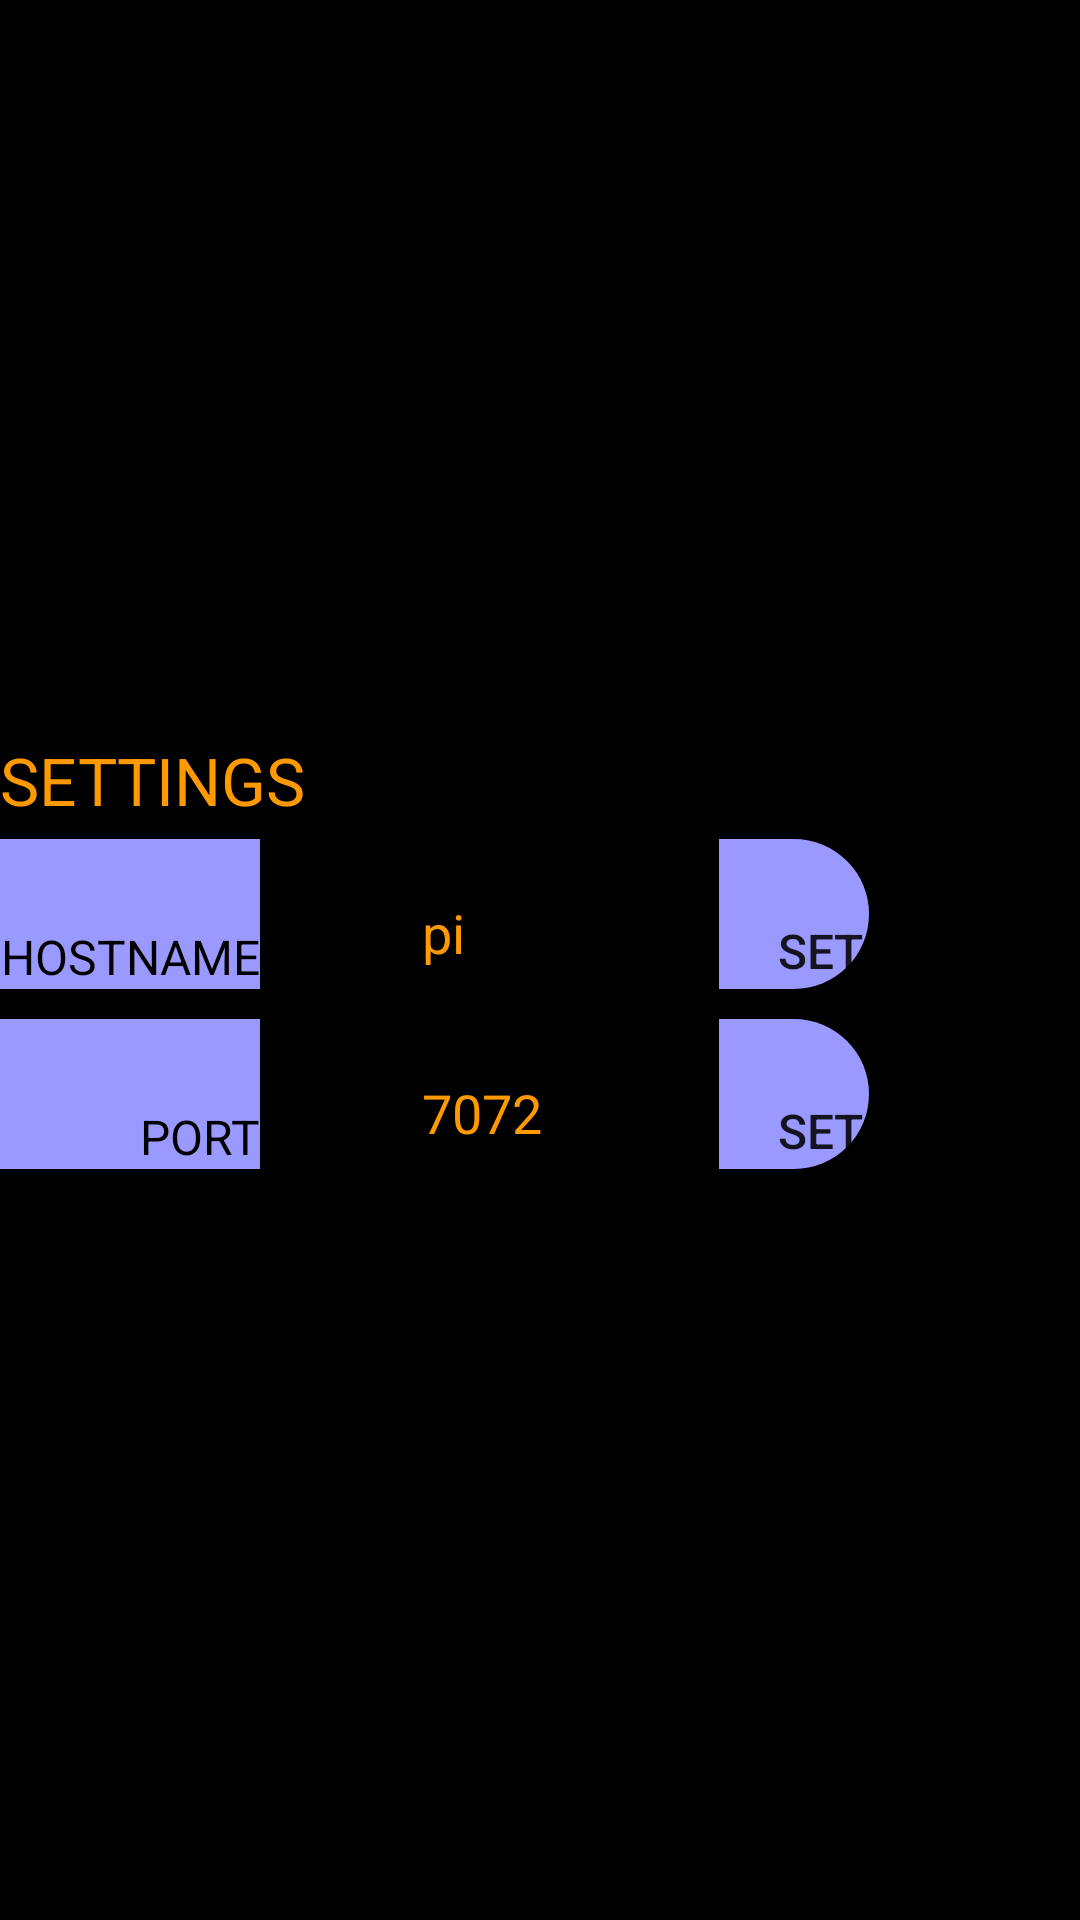

This screen was rendered from an Android layout file. Write that file and the resources it references.
<!-- AndroidManifest.xml: application theme AppTheme -->
<!-- res/layout/fragment_lcarssettings.xml -->
<FrameLayout xmlns:android="http://schemas.android.com/apk/res/android"
    xmlns:tools="http://schemas.android.com/tools" android:layout_width="match_parent"
    android:layout_height="match_parent" tools:context="de.bitcoder.homectrl.LCARSSettingsFragment"
    android:background="#FF000000">

    

    <GridLayout
        android:layout_width="wrap_content"
        android:layout_height="wrap_content"
        android:layout_gravity="left|center_vertical"
        android:columnCount="3"
        android:rowCount="3">

        <TextView
            android:layout_width="wrap_content"
            android:layout_height="wrap_content"
            android:textAppearance="?android:attr/textAppearanceLarge"
            android:text="SETTINGS"
            android:id="@+id/textView_settings"
            android:layout_gravity="left|top"
            android:textColor="@color/lcars_orange"
            android:layout_column="0"
            android:layout_columnSpan="2"
            android:layout_row="0" />

        <TextView
            android:layout_width="fill_parent"
            android:layout_height="fill_parent"
            android:textAppearance="?android:attr/textAppearanceMedium"
            android:text="HOSTNAME"
            android:id="@+id/textView_hostname"
            android:layout_column="0"
            android:layout_row="1"
            android:textColor="@android:color/black"
            android:background="@color/lcars_blue"
            android:layout_gravity="bottom|fill"
            android:textAlignment="gravity"
            android:gravity="bottom|right"
            android:layout_marginTop="5dp"
            android:layout_marginBottom="5dp"
            android:textSize="16dp" />

        <EditText
            android:layout_width="wrap_content"
            android:layout_height="wrap_content"
            android:id="@+id/editText_hostname"
            android:text="pi"
            android:textColor="@color/lcars_orange"
            android:layout_column="1"
            android:layout_row="1"
            android:layout_marginLeft="50dp"
            android:layout_marginRight="50dp" />

        <Button
            style="?android:attr/buttonStyleSmall"
            android:layout_width="fill_parent"
            android:layout_height="fill_parent"
            android:text="Set"
            android:id="@+id/button_set_hostname"
            android:layout_column="2"
            android:layout_row="1"
            android:textSize="16dp"
            android:textAlignment="gravity"
            android:gravity="bottom|right"
            android:background="@drawable/lcars_button_blue_right"
            android:layout_margin="5dp"
            android:padding="2dp" />

        <TextView
            android:layout_width="wrap_content"
            android:layout_height="wrap_content"
            android:textAppearance="?android:attr/textAppearanceMedium"
            android:text="PORT"
            android:id="@+id/textView_port"
            android:layout_column="0"
            android:layout_row="2"
            android:textColor="@android:color/black"
            android:layout_gravity="fill"
            android:background="@color/lcars_blue"
            android:textAlignment="gravity"
            android:gravity="bottom|right"
            android:layout_marginTop="5dp"
            android:layout_marginBottom="5dp"
            android:textSize="16dp" />

        <EditText
            android:layout_width="wrap_content"
            android:layout_height="wrap_content"
            android:id="@+id/editText_port"
            android:text="7072"
            android:textColor="@color/lcars_orange"
            android:layout_column="1"
            android:layout_row="2"
            android:layout_marginLeft="50dp"
            android:layout_marginRight="50dp" />

        <Button
            style="?android:attr/buttonStyleSmall"
            android:layout_width="fill_parent"
            android:layout_height="fill_parent"
            android:text="Set"
            android:id="@+id/button_set_port"
            android:layout_column="2"
            android:layout_row="2"
            android:textSize="16dp"
            android:textAlignment="gravity"
            android:gravity="bottom|right"
            android:background="@drawable/lcars_button_blue_right"
            android:layout_margin="5dp"
            android:padding="2dp" />

    </GridLayout>

</FrameLayout>
<!-- resources referenced by this layout -->
<resources>
  <color name="lcars_blue">#FF9a99ff</color>
  <color name="lcars_orange">#FFff9900</color>
  <!-- drawable lcars_button_blue_right (drawable) -->
  <?xml version="1.0" encoding="utf-8" ?>
  <selector xmlns:android="http://schemas.android.com/apk/res/android">
      <item android:state_pressed="true" >
          
          <layer-list xmlns:android="http://schemas.android.com/apk/res/android" >
              <item>
                  <shape xmlns:android="http://schemas.android.com/apk/res/android"
                      android:shape="oval" >
                      <size  android:height="50dp" android:width="50dp" />
                      <solid android:color="@color/lcars_blue_dark" />
                  </shape>
              </item>
              <item android:right="25dp">
                  <shape xmlns:android="http://schemas.android.com/apk/res/android"
                      android:shape="rectangle" >
                      <size  android:height="25dp" android:width="25dp" />
                      <solid android:color="@color/lcars_blue_dark" />
                  </shape>
              </item>
  
          </layer-list>
      </item>
      <item>
          <layer-list xmlns:android="http://schemas.android.com/apk/res/android" >
              <item>
                  <shape xmlns:android="http://schemas.android.com/apk/res/android"
                      android:shape="oval" >
                      <size  android:height="50dp" android:width="50dp" />
                      <solid android:color="@color/lcars_blue" />
                  </shape>
              </item>
              <item android:right="25dp">
                  <shape xmlns:android="http://schemas.android.com/apk/res/android"
                      android:shape="rectangle" >
                      <size  android:height="25dp" android:width="25dp" />
                      <solid android:color="@color/lcars_blue" />
                  </shape>
              </item>
  
          </layer-list>
      </item>
  </selector>
  <style name="AppTheme" parent="Theme.AppCompat.Light.DarkActionBar">
          
      </style>
  <color name="lcars_blue_dark">#FF7a79df</color>
</resources>
